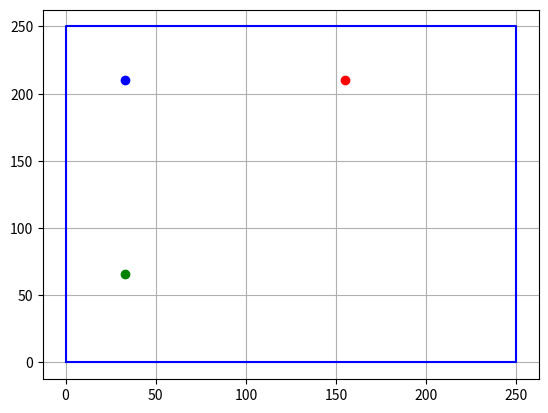

Here is the Python script that generated this plot:
#!/usr/bin/env python3
# -*- coding: utf-8 -*-
"""
Created on Mon Oct 10 15:03:25 2022

@author: srilthe

use sine wave to calculate 'bounce' points in mirrored walls
"""

import numpy as np
import matplotlib.pyplot as plt


def gen(ar):
    box = []
    arlen = len(ar)
    for i in range(arlen):
        box.append(ar[i])
        box.append(ar[(i+1) % arlen])
    lx, ly = zip(*box)
    return(lx, ly)


x1 = -1000
x2 = 1000
y1 = -1000
y2 = 1000

p1 = (33, 66)
p2 = (155, 210)

#  plt.axis([x1, x2, y1, y2])
plt.axis('on')
plt.grid(True)

box = [[0,0], [0, 250], [250, 250], [250, 0]]
xs, ys = gen(box)
plt.plot(ys, xs, 'b')
plt.plot(p1[0], p1[1], 'go')
plt.plot(p2[0], p2[1], 'ro')


#  one bounce
p3 = (p1[0], p2[1])
plt.plot(p3[0], p3[1], 'bo')
#  midpoint of p2 & p3 is a bounce
#  project that onto top wall


plt.show()
